Labelled photos from "COMLDD_Dataset", an image-classification folder in DamarisWaema/ConvDeiT-Tiny. The possible labels are: blight, gls, healthy, rust.

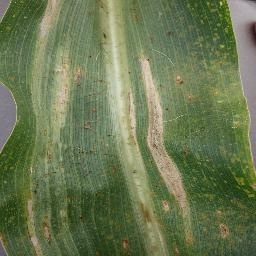
Label: blight

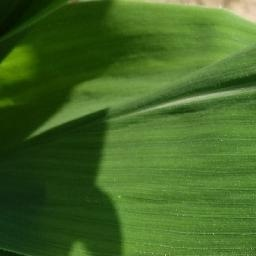
Label: healthy

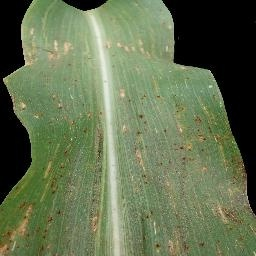
Label: rust

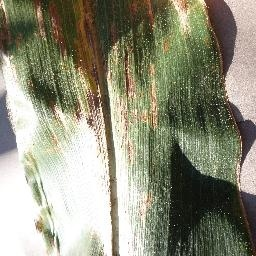
Label: gls

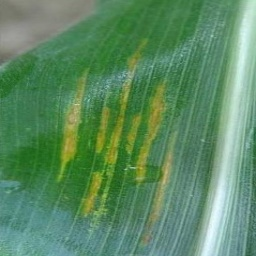
Label: blight

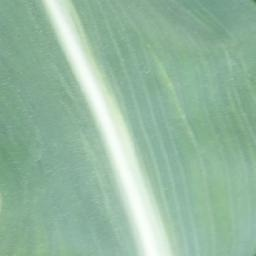
Label: healthy
